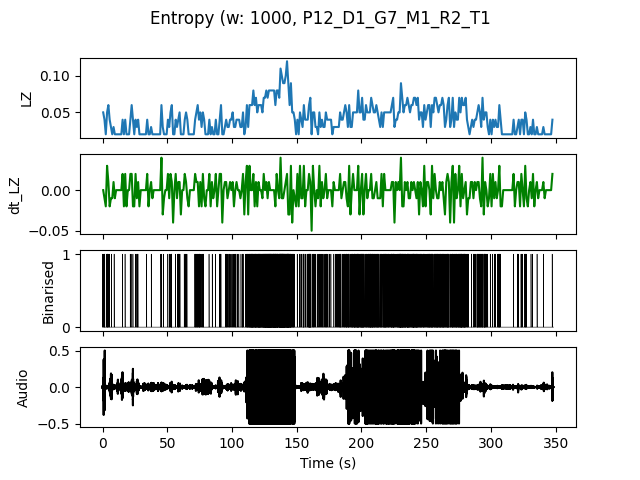

Source data for this figure (header and first rows):
, t0, LZ, dt_LZ, IOI
0.0, 0.0, 0.04983, 0.0, 0.5
1.0, 1.0, 0.03986, -0.009966, 0.5
2.0, 2.0, 0.01993, -0.01993, 0.0
3.0, 3.0, 0.04983, 0.0299, 0.5
4.0, 4.0, 0.05979, 0.009966, 0.3333
5.0, 5.0, 0.03986, -0.01993, 1.0
6.0, 6.0, 0.0299, -0.009966, 1.0
7.0, 7.0, 0.01993, -0.009966, 0.0
8.0, 8.0, 0.0299, 0.009966, 1.0
9.0, 9.0, 0.01993, -0.009966, 0.0
10.0, 10.0, 0.01993, 0.0, 0.0
11.0, 11.0, 0.01993, 0.0, 0.0
12.0, 12.0, 0.01993, 0.0, 0.0
13.0, 13.0, 0.01993, 0.0, 0.0
14.0, 14.0, 0.01993, 0.0, 0.0
15.0, 15.0, 0.03986, 0.01993, 1.0
16.0, 16.0, 0.01993, -0.01993, 0.0
17.0, 17.0, 0.03986, 0.01993, 1.0
18.0, 18.0, 0.01993, -0.01993, 0.0
19.0, 19.0, 0.01993, 0.0, 0.0
20.0, 20.0, 0.01993, 0.0, 0.0
21.0, 21.0, 0.03986, 0.01993, 1.0
22.0, 22.0, 0.05979, 0.01993, 0.5
23.0, 23.0, 0.03986, -0.01993, 1.0
24.0, 24.0, 0.01993, -0.01993, 0.0
25.0, 25.0, 0.03986, 0.01993, 1.0
26.0, 26.0, 0.0299, -0.009966, 0.5
27.0, 27.0, 0.03986, 0.009966, 1.0
28.0, 28.0, 0.01993, -0.01993, 0.0
29.0, 29.0, 0.01993, 0.0, 0.0
30.0, 30.0, 0.01993, 0.0, 0.0
31.0, 31.0, 0.01993, 0.0, 0.0
32.0, 32.0, 0.01993, 0.0, 0.0
33.0, 33.0, 0.01993, 0.0, 0.0
34.0, 34.0, 0.03986, 0.01993, 1.0
35.0, 35.0, 0.01993, -0.01993, 0.0
36.0, 36.0, 0.01993, 0.0, 0.0
37.0, 37.0, 0.0299, 0.009966, 1.0
38.0, 38.0, 0.01993, -0.009966, 0.0
39.0, 39.0, 0.01993, 0.0, 0.0
40.0, 40.0, 0.01993, 0.0, 0.0
41.0, 41.0, 0.01993, 0.0, 0.0
42.0, 42.0, 0.01993, 0.0, 0.0
43.0, 43.0, 0.01993, 0.0, 0.0
44.0, 44.0, 0.01993, 0.0, 0.0
45.0, 45.0, 0.05979, 0.03986, 0.5
46.0, 46.0, 0.0299, -0.0299, 1.0
47.0, 47.0, 0.01993, -0.009966, 0.0
48.0, 48.0, 0.01993, 0.0, 0.0
49.0, 49.0, 0.01993, 0.0, 0.0
50.0, 50.0, 0.03986, 0.01993, 1.0
51.0, 51.0, 0.0299, -0.009966, 1.0
52.0, 52.0, 0.04983, 0.01993, 0.5
53.0, 53.0, 0.05979, 0.009966, 0.5
54.0, 54.0, 0.01993, -0.03986, 0.0
55.0, 55.0, 0.01993, 0.0, 0.0
56.0, 56.0, 0.03986, 0.01993, 1.0
57.0, 57.0, 0.0299, -0.009966, 1.0
58.0, 58.0, 0.03986, 0.009966, 0.5
59.0, 59.0, 0.04983, 0.009966, 0.5
... 288 more rows
